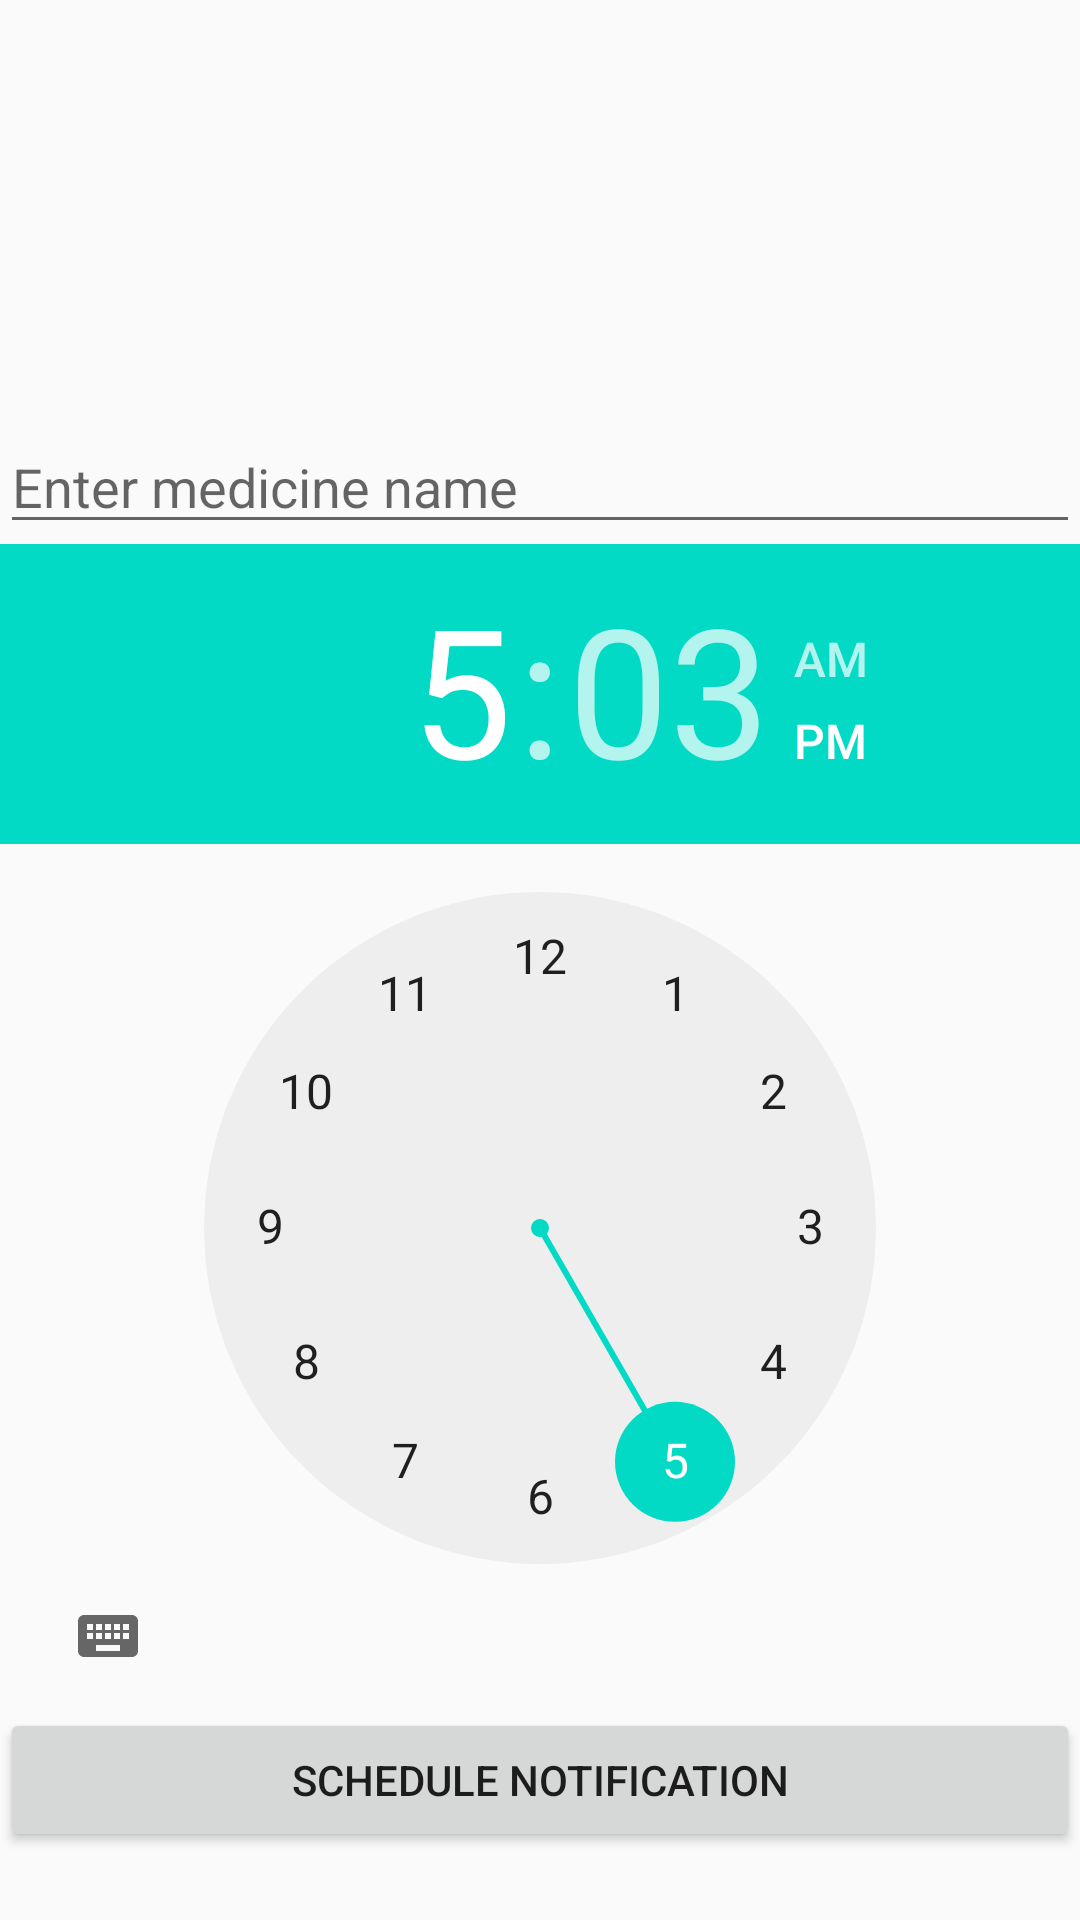

The Android layout XML behind this screen, and the referenced resources:
<!-- AndroidManifest.xml: application theme Theme.Doczcare -->
<!-- res/layout/activity_rem.xml -->
<?xml version="1.0" encoding="utf-8"?>
<LinearLayout xmlns:android="http://schemas.android.com/apk/res/android"
    android:orientation="vertical"
    android:layout_width="match_parent"
    android:layout_height="match_parent">
  <EditText
      android:id="@+id/medicine_input"
      android:layout_marginTop="140dp"
      android:layout_width="match_parent"
      android:layout_height="wrap_content"
      android:hint="@string/enter_medicine_name"
      android:inputType="textEmailAddress"
      android:importantForAutofill="no" />

  <TimePicker
      android:id="@+id/time_input"
      android:layout_width="match_parent"
      android:layout_height="wrap_content" />

  <Button
      android:id="@+id/schedule_button"
      android:layout_width="match_parent"
      android:layout_height="wrap_content"
      android:text="@string/schedule_notification" />
</LinearLayout>
<!-- resources referenced by this layout -->
<resources>
  <string name="enter_medicine_name">Enter medicine name</string>
  <string name="schedule_notification">Schedule Notification</string>
  <style name="Theme.Doczcare" parent="Theme.AppCompat.Light.DarkActionBar">
          
          <item name="colorPrimary">@color/purple_500</item>
          <item name="colorPrimaryDark">@color/purple_700</item>
          <item name="colorAccent">@color/teal_200</item>
          
      </style>
  <color name="purple_500">#FF6200EE</color>
  <color name="purple_700">#FF3700B3</color>
  <color name="teal_200">#FF03DAC5</color>
</resources>
